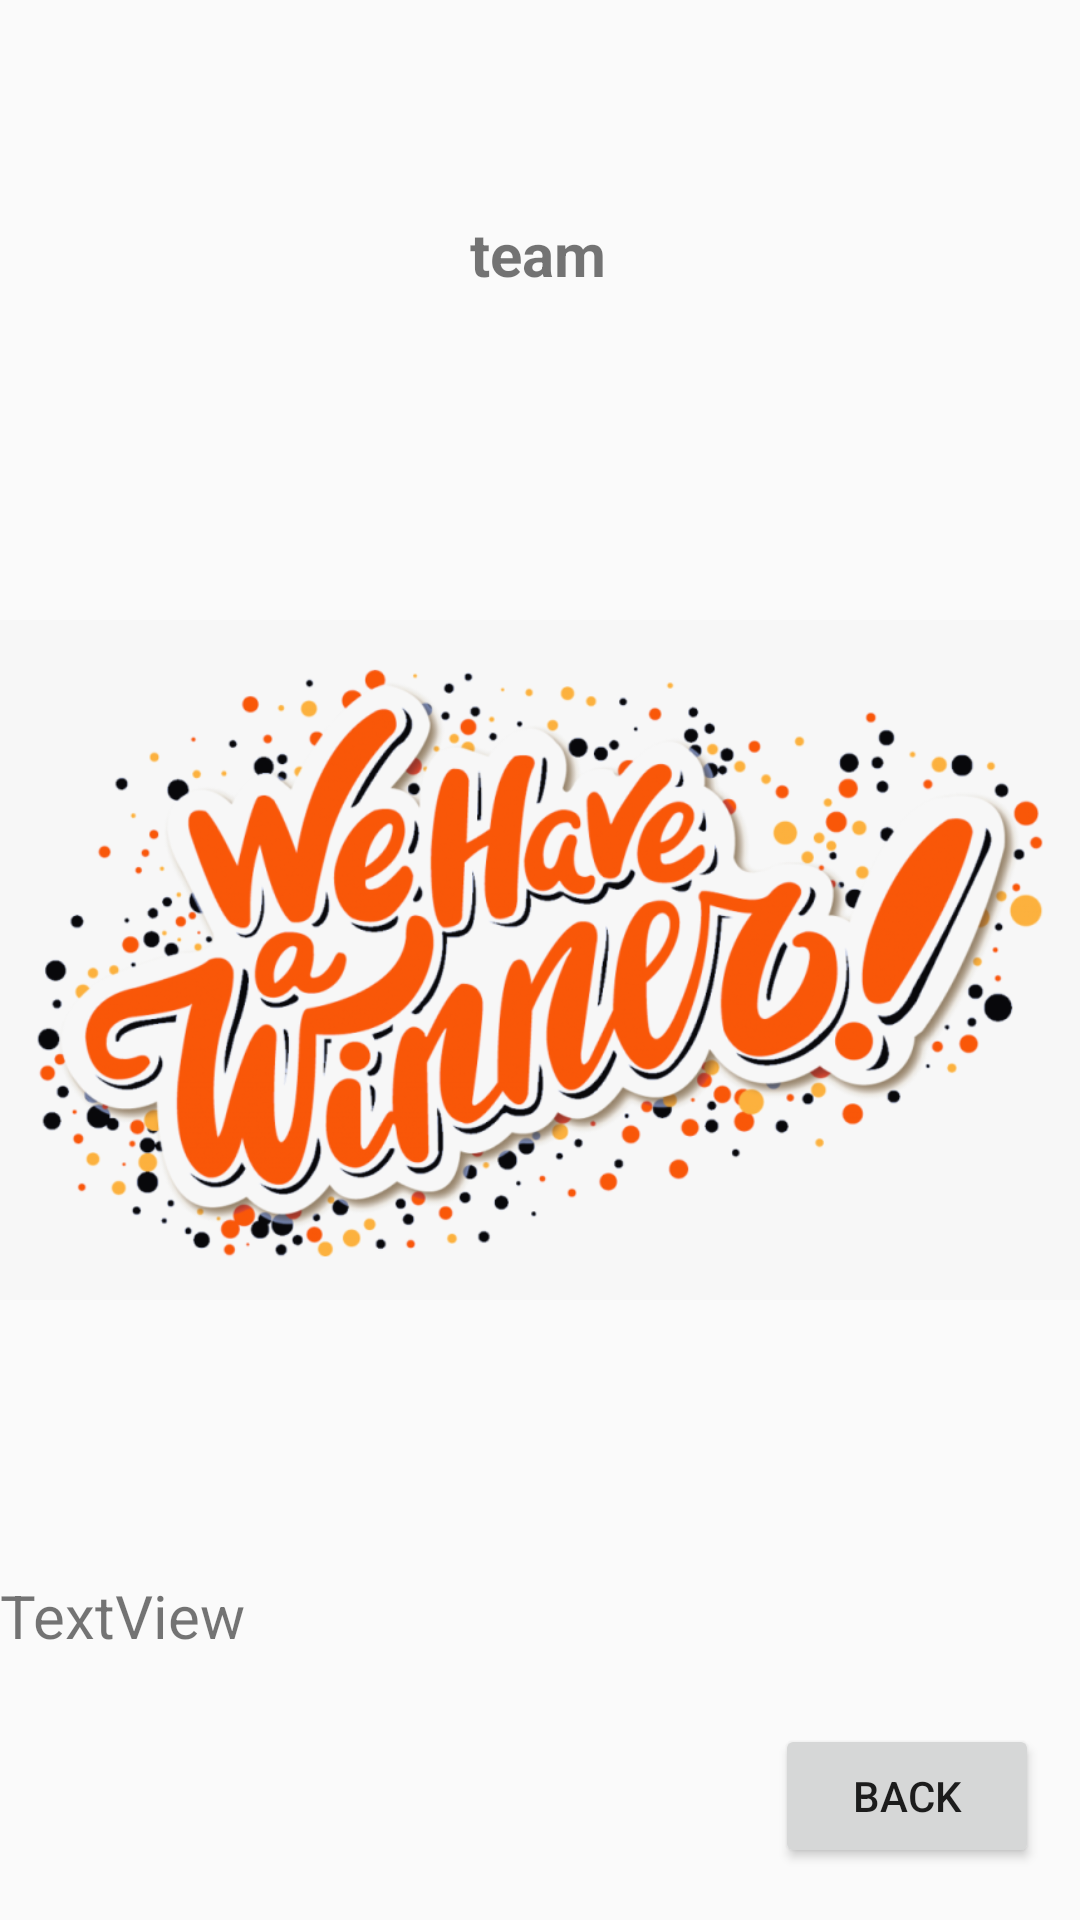

Reconstruct the res/layout file that produces this screen, plus the resources it refers to.
<!-- AndroidManifest.xml: application theme Theme.ScoreCounterApp -->
<!-- res/layout/activity_winner.xml -->
<?xml version="1.0" encoding="utf-8"?>
<android.support.constraint.ConstraintLayout
    xmlns:android="http://schemas.android.com/apk/res/android"
    xmlns:tools="http://schemas.android.com/tools"
    xmlns:app="http://schemas.android.com/apk/res-auto"
    android:layout_width="match_parent"
    android:layout_height="match_parent"
    tools:context=".WinnerActivity">

    <ImageView
        android:id="@+id/WinnerImage"
        android:layout_width="0dp"
        android:layout_height="0dp"
        app:layout_constraintBottom_toBottomOf="parent"
        app:layout_constraintEnd_toEndOf="parent"
        app:layout_constraintHorizontal_bias="1.0"
        app:layout_constraintStart_toStartOf="parent"
        app:layout_constraintTop_toTopOf="parent"
        app:layout_constraintVertical_bias="0.0"
        app:srcCompat="@drawable/winner" />

    <TextView
        android:id="@+id/WinningTeam"
        android:layout_width="wrap_content"
        android:layout_height="wrap_content"
        android:text="@string/WinningTeam"
        android:textSize="20sp"
        android:textStyle="bold"
        app:layout_constraintBottom_toBottomOf="@+id/WinnerImage"
        app:layout_constraintEnd_toEndOf="parent"
        app:layout_constraintHorizontal_bias="0.498"
        app:layout_constraintStart_toStartOf="parent"
        app:layout_constraintTop_toTopOf="parent"
        app:layout_constraintVertical_bias="0.116" />

    <TextView
        android:id="@+id/howMuchWonBy"
        android:layout_width="0dp"
        android:layout_height="wrap_content"
        android:layout_marginBottom="88dp"
        android:text="@string/howMuchWonBy"
        android:textSize="20sp"
        app:layout_constraintBottom_toBottomOf="parent"
        app:layout_constraintEnd_toEndOf="parent"
        app:layout_constraintHorizontal_bias="0.498"
        app:layout_constraintStart_toStartOf="parent"
        app:layout_constraintTop_toBottomOf="@+id/displayWinnerName"
        app:layout_constraintVertical_bias="0.81" />

    <Button
        android:id="@+id/backButton"
        android:layout_width="88dp"
        android:layout_height="48dp"
        android:text="@string/backButton"
        app:layout_constraintBottom_toBottomOf="parent"
        app:layout_constraintEnd_toEndOf="parent"
        app:layout_constraintHorizontal_bias="0.95"
        app:layout_constraintStart_toStartOf="parent"
        app:layout_constraintTop_toTopOf="parent"
        app:layout_constraintVertical_bias="0.971"
        android:onClick= "backToMain"/>
</android.support.constraint.ConstraintLayout>
<!-- resources referenced by this layout -->
<resources>
  <!-- drawable winner: png bitmap (drawable-mdpi, 220998 bytes) -->
  <string name="WinningTeam">team</string>
  <string name="backButton">BACK</string>
  <string name="howMuchWonBy">TextView</string>
  <style name="Theme.ScoreCounterApp" parent="Theme.AppCompat.Light.DarkActionBar">
          
          <item name="colorPrimary">@color/purple_500</item>
          <item name="colorPrimaryDark">@color/purple_700</item>
          <item name="colorAccent">@color/teal_200</item>
          
      </style>
  <!-- not gathered from this repository: default colours our renderer supplied (Android Studio template values) -->
  <color name="purple_500">#FF6200EE</color>
  <color name="purple_700">#FF3700B3</color>
  <color name="teal_200">#FF03DAC5</color>
</resources>
